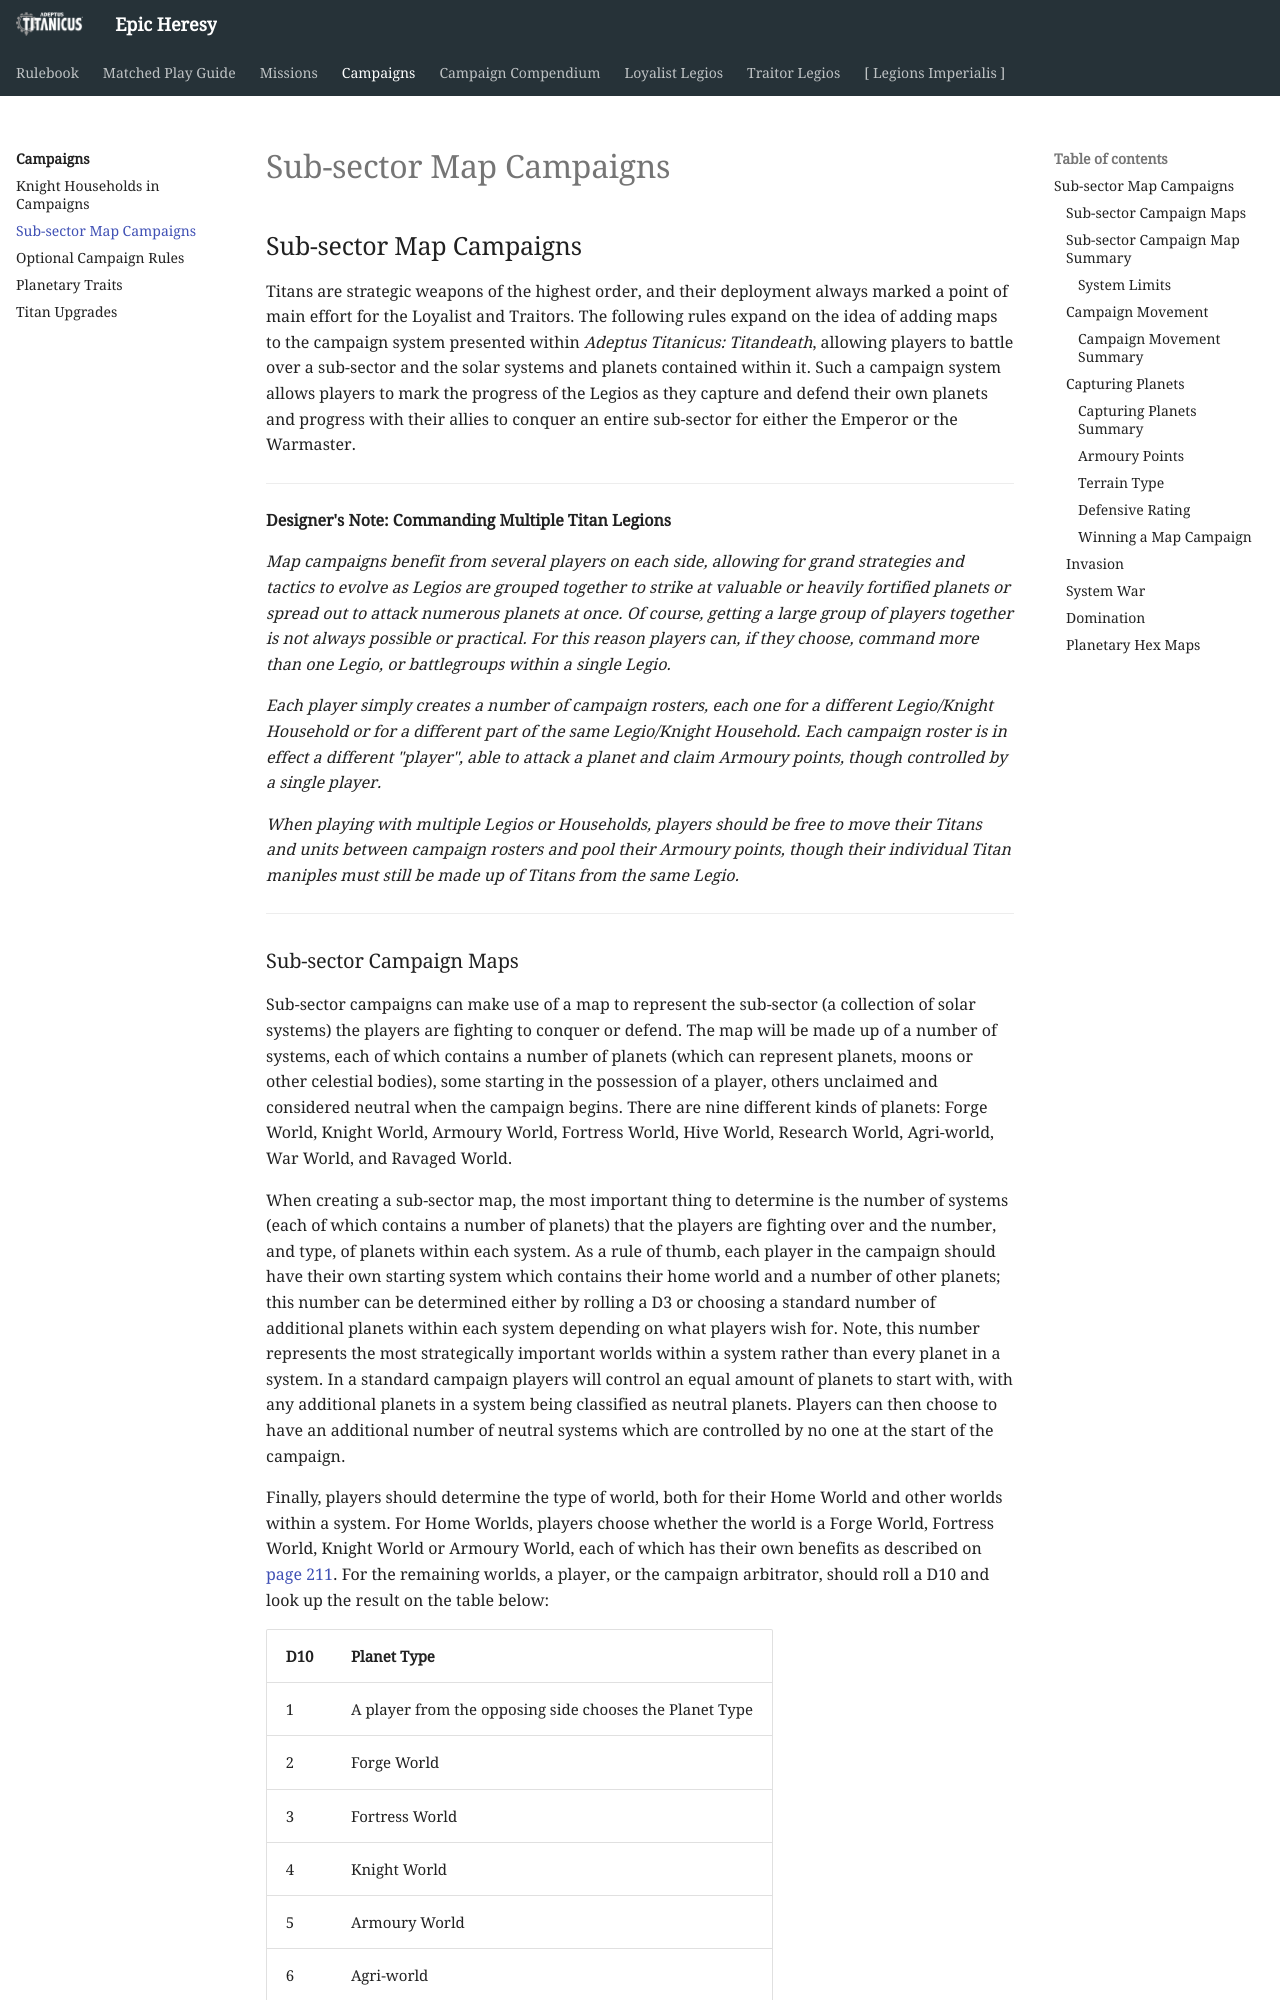

repository: BBBase-EHeresy-PPPub/EHeresy · page: at2018/campaigns/sub_sector_map_campaigns/index.html · generator: mkdocs

## Sub-sector Map Campaigns

Titans are strategic weapons of the highest order, and their deployment always marked a point of main effort for the Loyalist and Traitors. The following rules expand on the idea of adding maps to the campaign system presented within *Adeptus Titanicus: Titandeath*, allowing players to battle over a sub-sector and the solar systems and planets contained within it. Such a campaign system allows players to mark the progress of the Legios as they capture and defend their own planets and progress with their allies to conquer an entire sub-sector for either the Emperor or the Warmaster.

---

**Designer's Note: Commanding Multiple Titan Legions**

_Map campaigns benefit from several players on each side, allowing for grand strategies and tactics to evolve as Legios are grouped together to strike at valuable or heavily fortified planets or spread out to attack numerous planets at once. Of course, getting a large group of players together is not always possible or practical. For this reason players can, if they choose, command more than one Legio, or battlegroups within a single Legio._

_Each player simply creates a number of campaign rosters, each one for a different Legio/Knight Household or for a different part of the same Legio/Knight Household. Each campaign roster is in effect a different "player", able to attack a planet and claim Armoury points, though controlled by a single player._

_When playing with multiple Legios or Households, players should be free to move their Titans and units between campaign rosters and pool their Armoury points, though their individual Titan maniples must still be made up of Titans from the same Legio._

---
